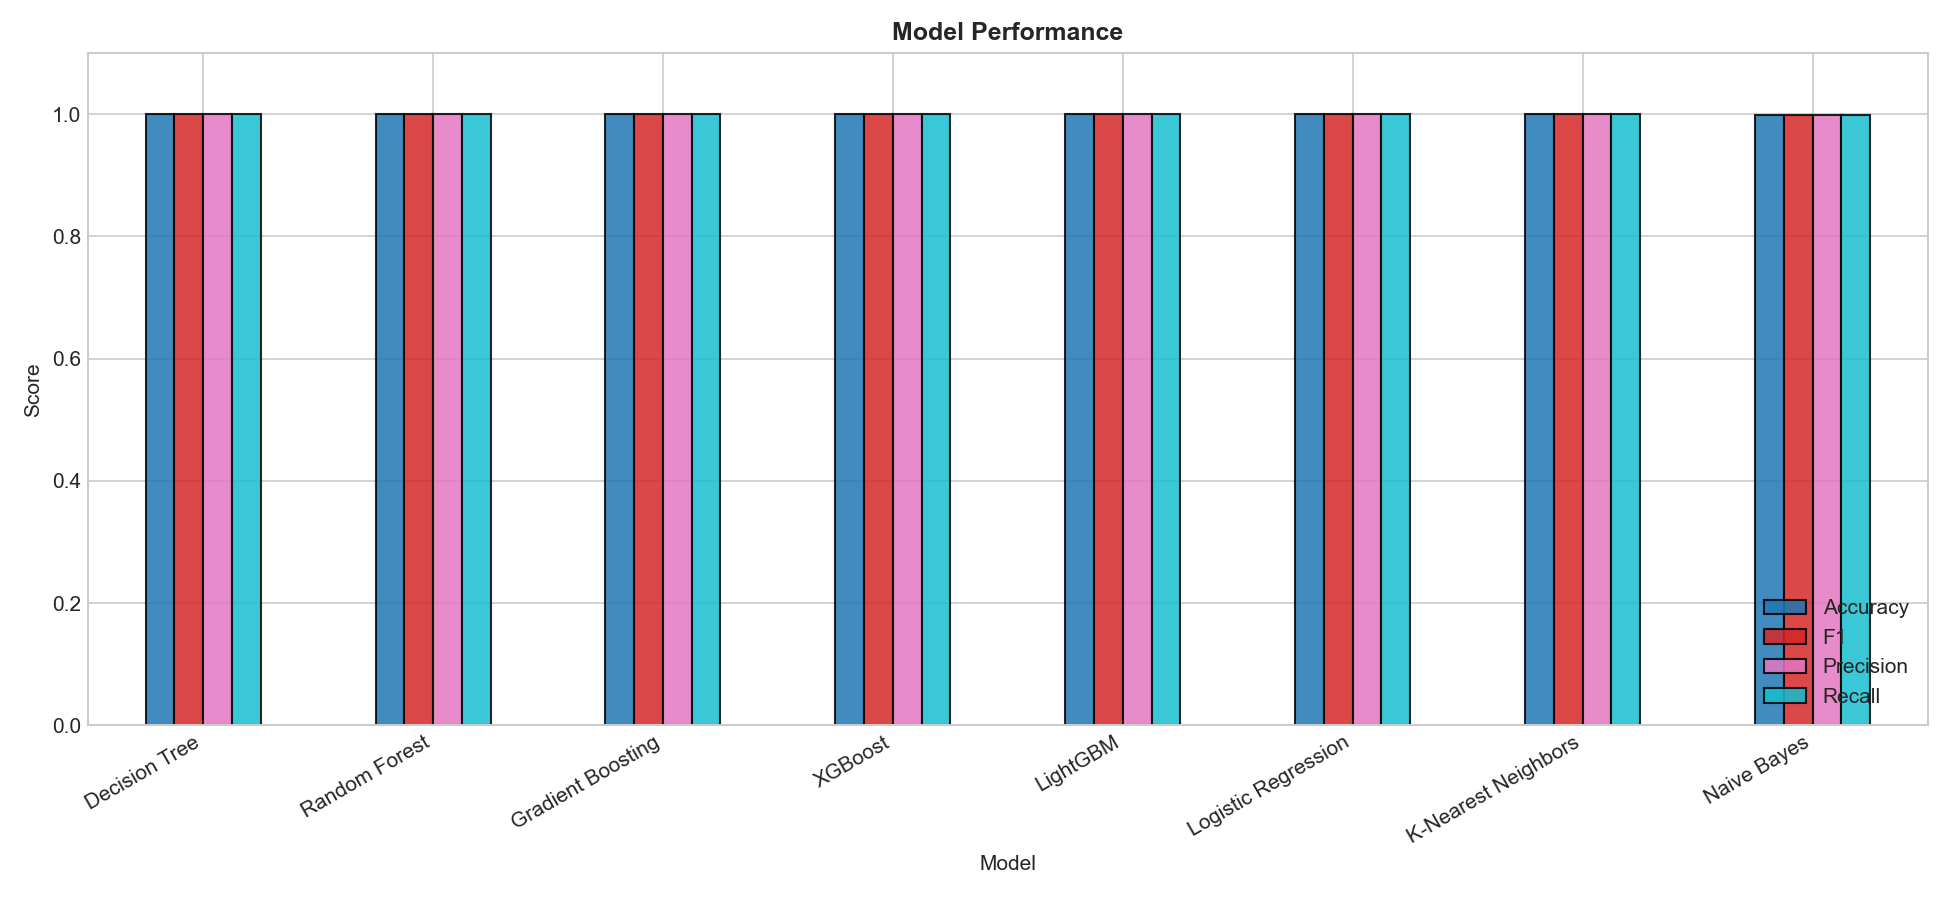

The table this chart was drawn from, first rows:
Model, Accuracy, F1, Precision, Recall, AUC-ROC, Train(s)
Decision Tree, 1.0, 1.0, 1.0, 1.0, N/A, 0.13
Random Forest, 1.0, 1.0, 1.0, 1.0, N/A, 0.39
Gradient Boosting, 1.0, 1.0, 1.0, 1.0, N/A, 12.19
XGBoost, 1.0, 1.0, 1.0, 1.0, N/A, 0.14
LightGBM, 0.9999, 0.9999, 0.9999, 0.9999, N/A, 0.14
Logistic Regression, 0.9997, 0.9997, 0.9997, 0.9997, N/A, 0.23
K-Nearest Neighbors, 0.9999, 0.9999, 0.9999, 0.9999, N/A, 0.0
Naive Bayes, 0.9994, 0.9994, 0.9994, 0.9994, N/A, 0.02
